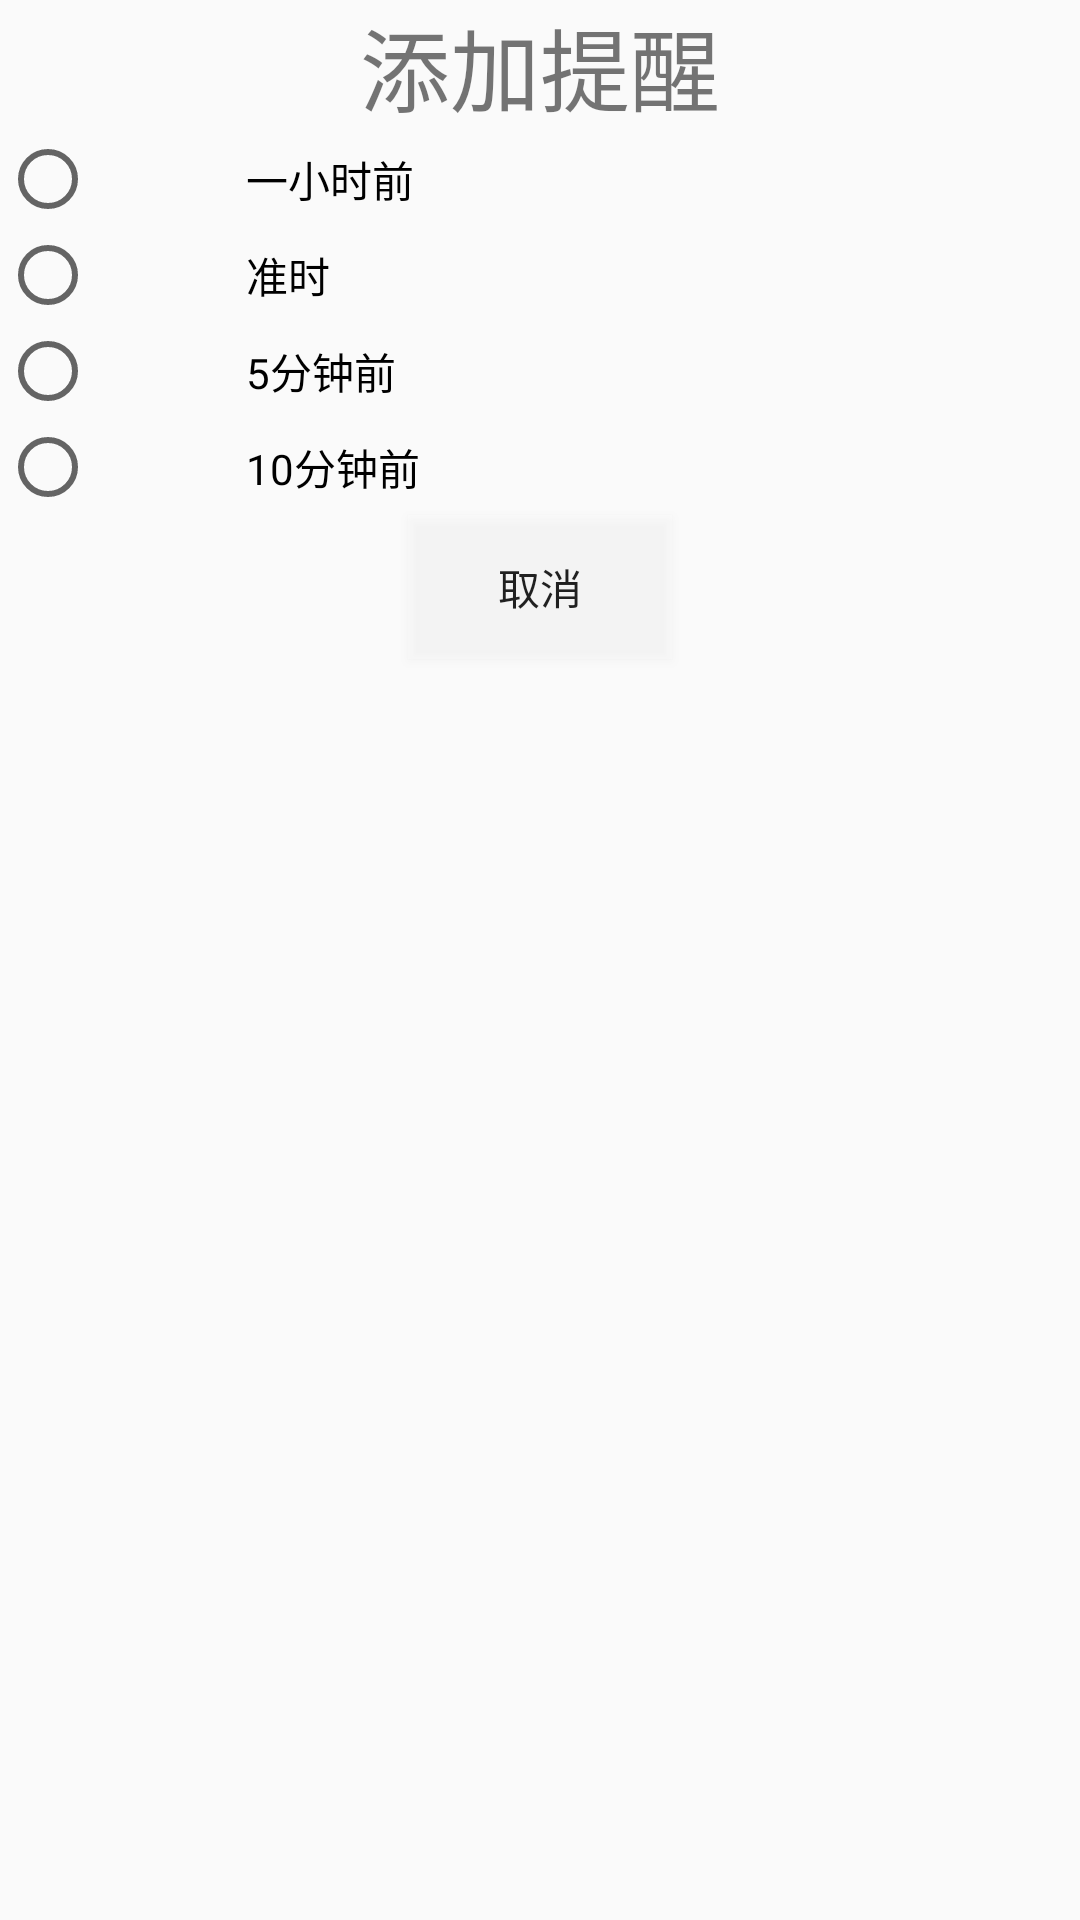

Android layout source for this screen:
<!-- AndroidManifest.xml: application theme AppTheme -->
<!-- res/layout/add_remind.xml -->
<?xml version="1.0" encoding="utf-8"?>
<LinearLayout xmlns:android="http://schemas.android.com/apk/res/android"
    android:orientation="vertical"
    android:layout_width="fill_parent"
    android:layout_height="fill_parent"
    >
    <LinearLayout
        android:layout_width="match_parent"
        android:layout_height="wrap_content"
        android:orientation="horizontal"
        android:divider="#ff23"
        android:showDividers="middle"
        android:dividerPadding="1dp">
        <TextView
            android:layout_width="fill_parent"
            android:layout_height="wrap_content"
            android:text="添加提醒"
            android:textSize="30dp"
            android:id="@+id/remind_title"
            android:layout_gravity="center"
            android:gravity="center"/>
    </LinearLayout>
    <RadioGroup
        android:id="@+id/radiogroup1"
        android:layout_width="wrap_content"
        android:layout_height="wrap_content"
        android:orientation="vertical"
        android:layout_x="3px">
        <RadioButton
            android:id="@+id/radiobutton1"
            android:layout_width="wrap_content"
            android:layout_height="wrap_content"
            android:text="一小时前"
            android:paddingLeft="50dp"
            />
        <RadioButton
            android:id="@+id/radiobutton2"
            android:layout_width="wrap_content"
            android:layout_height="wrap_content"
            android:text="准时"
            android:paddingLeft="50dp"
            />
        <RadioButton
            android:id="@+id/radiobutton3"
            android:layout_width="wrap_content"
            android:layout_height="wrap_content"
            android:text="5分钟前"
            android:paddingLeft="50dp"
            />
        <RadioButton
            android:id="@+id/radiobutton4"
            android:layout_width="wrap_content"
            android:layout_height="wrap_content"
            android:text="10分钟前"
            android:paddingLeft="50dp"
            />
    </RadioGroup>
    <Button
        android:id="@+id/cancle_remind"
        android:layout_width="wrap_content"
        android:layout_height="wrap_content"
        android:layout_gravity="center"
        android:text="取消"
        android:background="@color/color_calendar_border"/>
</LinearLayout>
<!-- resources referenced by this layout -->
<resources>
  <color name="color_calendar_border">#3fff</color>
  <style name="AppTheme" parent="Theme.AppCompat.Light.DarkActionBar">
      </style>
</resources>
